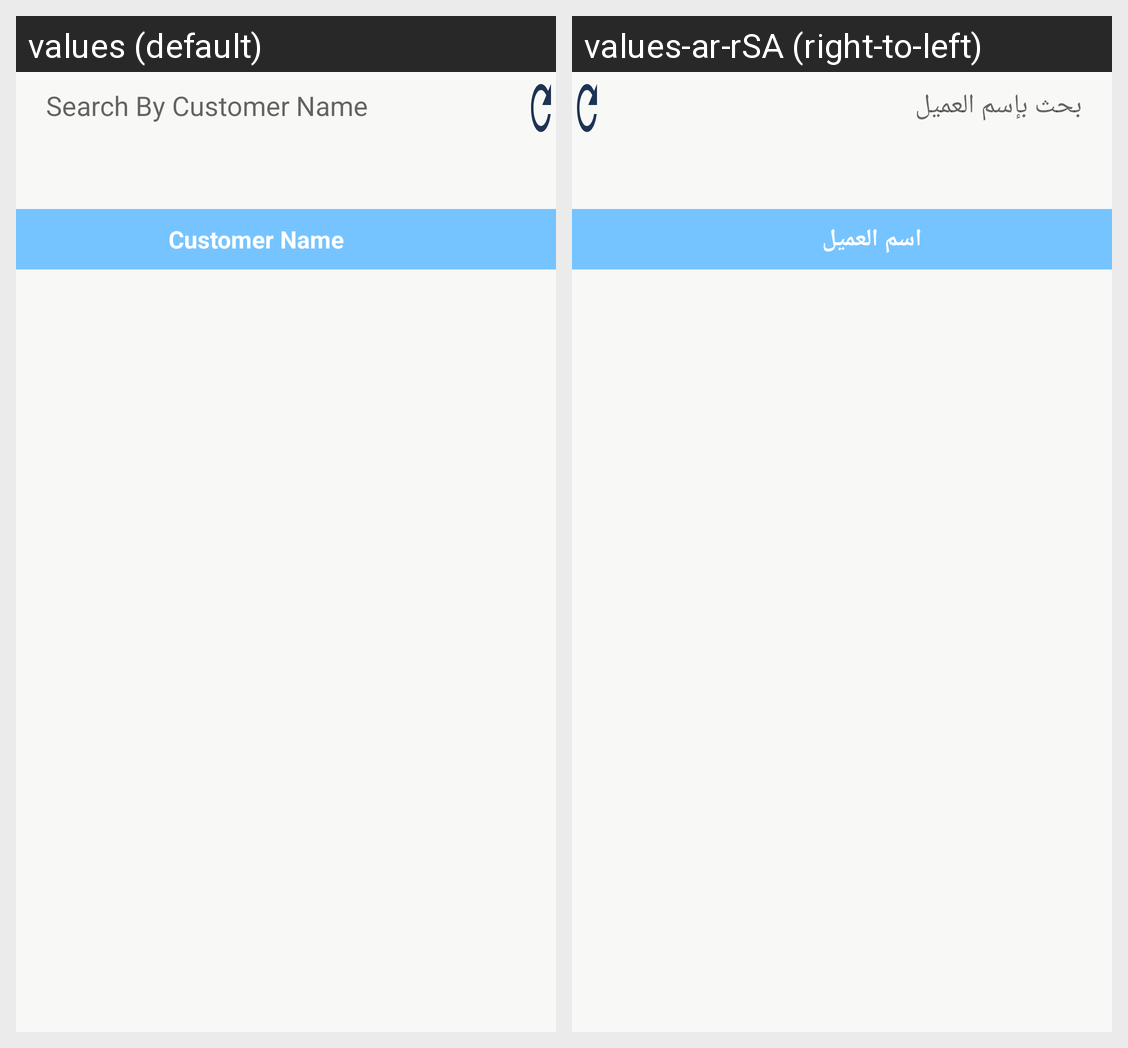

This grid shows one Android layout under two languages. Give, for every string resource on the screen, its name, the default text and each shown locale's text.
Android screen res/layout/customerlist_dailog.xml rendered under 2 locales, left to right: values (default), values-ar-rSA (right-to-left). Device: Nexus 5 (rendered at 1080×1920; each locale shown at half size, 540×960, under a caption strip naming it); theme AppTheme.
Strings drawn on this screen, with the default value and each locale's value (text and hints the layout hard-codes, and strings that could not be matched under every locale, appear in the picture but are not listed):

SearchByCustomerName
  values: Search By Customer Name
  values-ar-rSA: بحث بإسم العميل

app_cust_name
  values: Customer Name
  values-ar-rSA: اسم العميل
